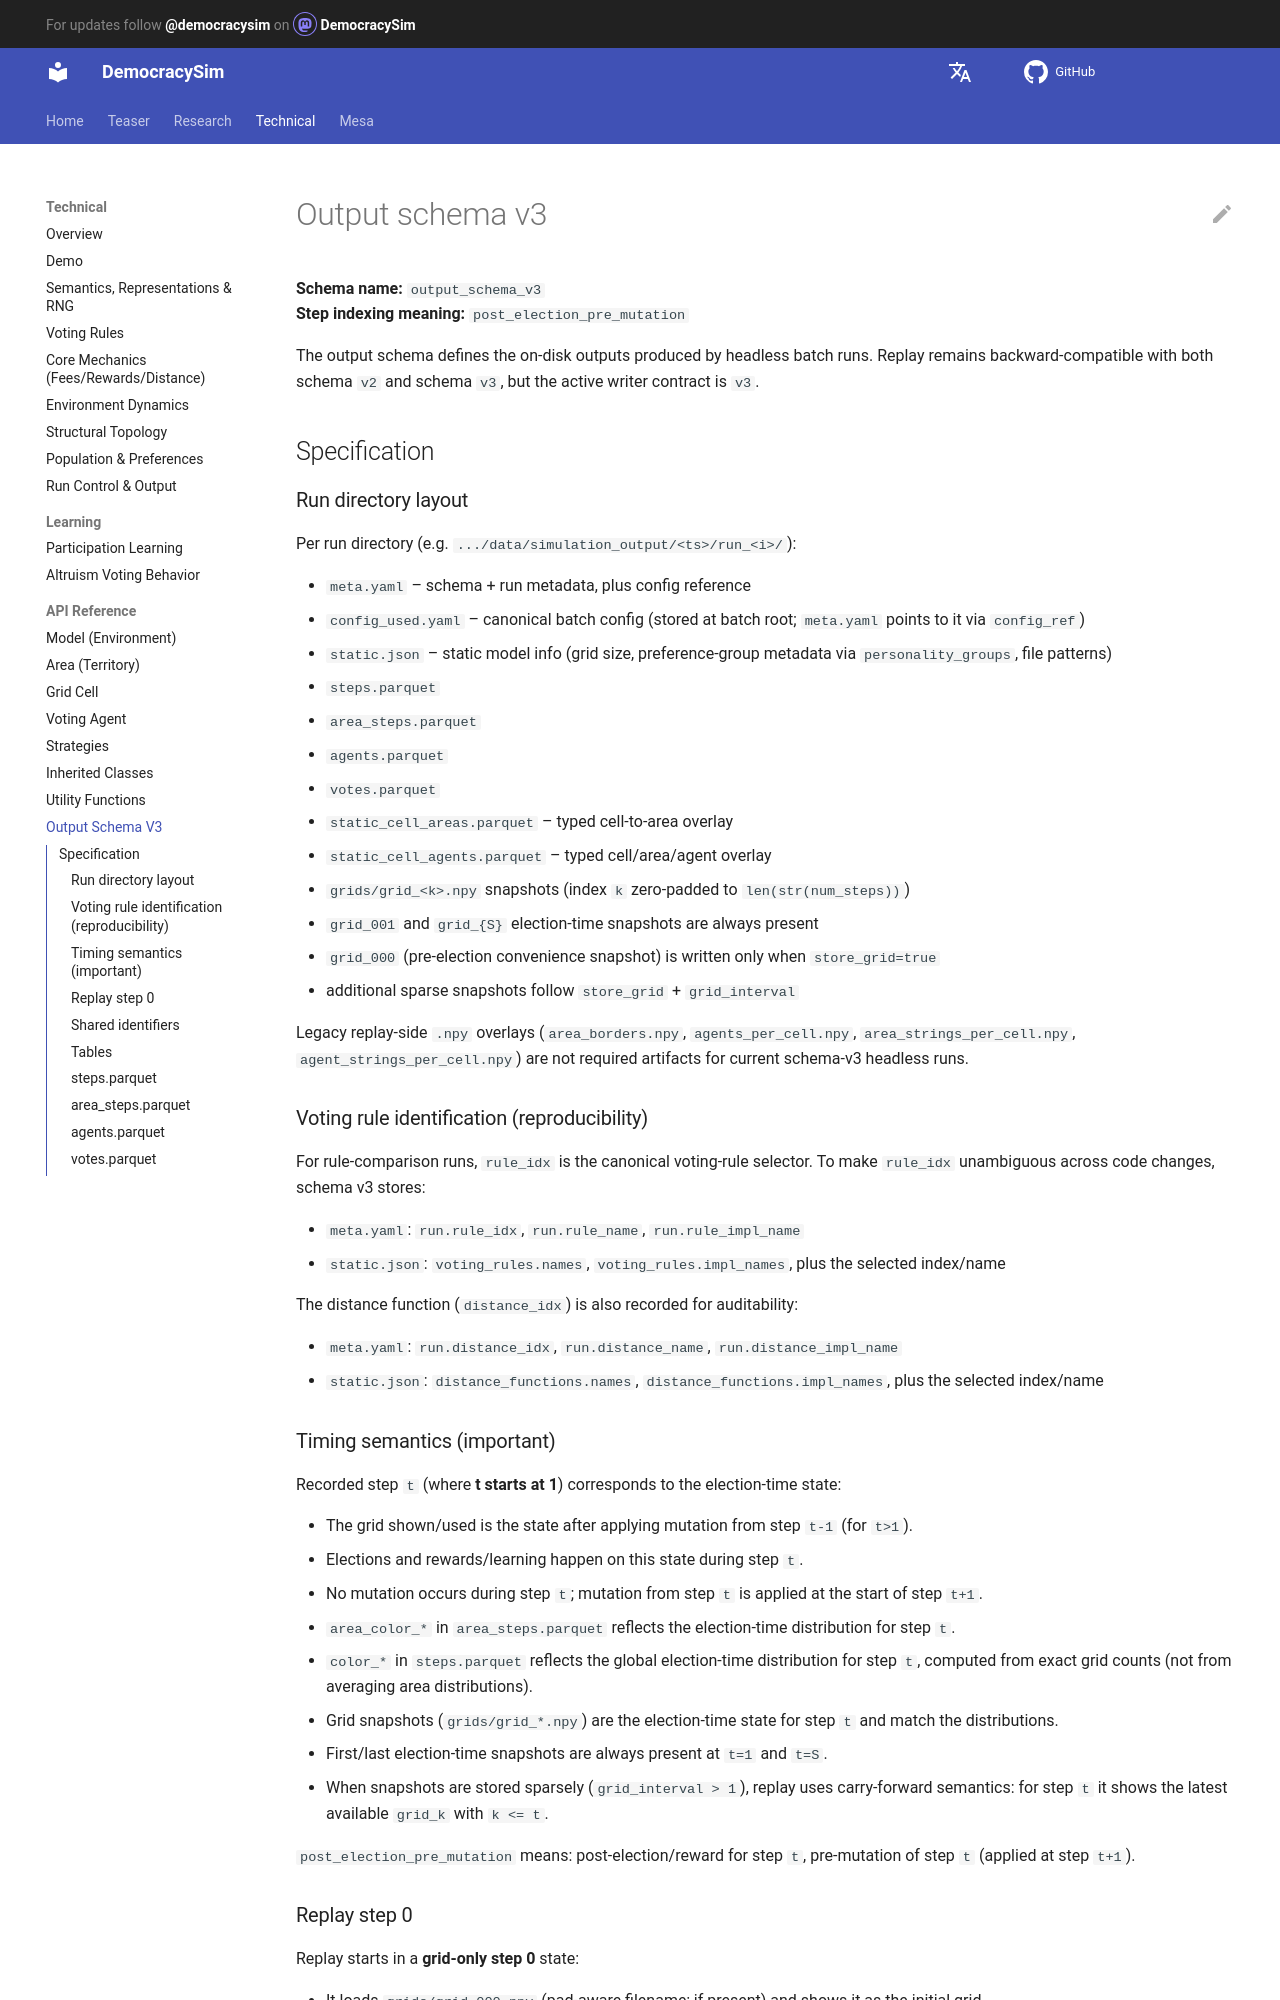

repository: jurikane/DemocracySim · page: de/technical/api/output_schema_v3/index.html · generator: mkdocs

# Output schema v3

**Schema name:** `output_schema_v3`  
**Step indexing meaning:** `post_election_pre_mutation`

The output schema defines the on-disk outputs produced by headless batch runs.
Replay remains backward-compatible with both schema `v2` and schema `v3`, but
the active writer contract is `v3`.

## Specification

### Run directory layout

Per run directory (e.g. `.../data/simulation_output/<ts>/run_<i>/`):

- `meta.yaml` – schema + run metadata, plus config reference
- `config_used.yaml` – canonical batch config (stored at batch root; `meta.yaml` points to it via `config_ref`)
- `static.json` – static model info (grid size, preference-group metadata via `personality_groups`, file patterns)
- `steps.parquet`
- `area_steps.parquet`
- `agents.parquet`
- `votes.parquet`
- `static_cell_areas.parquet` – typed cell-to-area overlay
- `static_cell_agents.parquet` – typed cell/area/agent overlay
- `grids/grid_<k>.npy` snapshots (index `k` zero-padded to `len(str(num_steps))`)
  - `grid_001` and `grid_{S}` election-time snapshots are always present
  - `grid_000` (pre-election convenience snapshot) is written only when `store_grid=true`
  - additional sparse snapshots follow `store_grid` + `grid_interval`

Legacy replay-side `.npy` overlays (`area_borders.npy`, `agents_per_cell.npy`, `area_strings_per_cell.npy`, `agent_strings_per_cell.npy`) are not required artifacts for current schema-v3 headless runs.

### Voting rule identification (reproducibility)

For rule-comparison runs, `rule_idx` is the canonical voting-rule selector.
To make `rule_idx` unambiguous across code changes, schema v3 stores:

- `meta.yaml`: `run.rule_idx`, `run.rule_name`, `run.rule_impl_name`
- `static.json`: `voting_rules.names`, `voting_rules.impl_names`, plus the selected index/name

The distance function (`distance_idx`) is also recorded for auditability:

- `meta.yaml`: `run.distance_idx`, `run.distance_name`, `run.distance_impl_name`
- `static.json`: `distance_functions.names`, `distance_functions.impl_names`, plus the selected index/name

### Timing semantics (important)

Recorded step `t` (where **t starts at 1**) corresponds to the election-time state:

- The grid shown/used is the state after applying mutation from step `t-1` (for `t>1`).
- Elections and rewards/learning happen on this state during step `t`.
- No mutation occurs during step `t`; mutation from step `t` is applied at the start of step `t+1`.
- `area_color_*` in `area_steps.parquet` reflects the election-time distribution for step `t`.
- `color_*` in `steps.parquet` reflects the global election-time distribution for step `t`,
  computed from exact grid counts (not from averaging area distributions).
- Grid snapshots (`grids/grid_*.npy`) are the election-time state for step `t` and match the distributions.
- First/last election-time snapshots are always present at `t=1` and `t=S`.
- When snapshots are stored sparsely (`grid_interval > 1`), replay uses carry-forward semantics:
  for step `t` it shows the latest available `grid_k` with `k <= t`.

`post_election_pre_mutation` means: post-election/reward for step `t`, pre-mutation of step `t` (applied at step `t+1`).

### Replay step 0

Replay starts in a **grid-only step 0** state:

- It loads `grids/grid_000.npy` (pad-aware filename; if present) and shows it as the initial grid.
- It does **not** populate model/area time series until the first replay `step()` call.

### Shared identifiers

All Parquet tables include:

- `run_seed` (int32): concrete RNG seed used for the run
- `rule_idx` (int16): voting rule index used for the run

### Tables
